Run: headless pygame with SDL's dummy video driver; simulated clock (each Clock.tick advances the game by its frame time, no real sleeping); random seed 0; keys injected as events and as key.get_pressed() state; no mouse input; restart key R tapped at the start of phases 3 and 4.
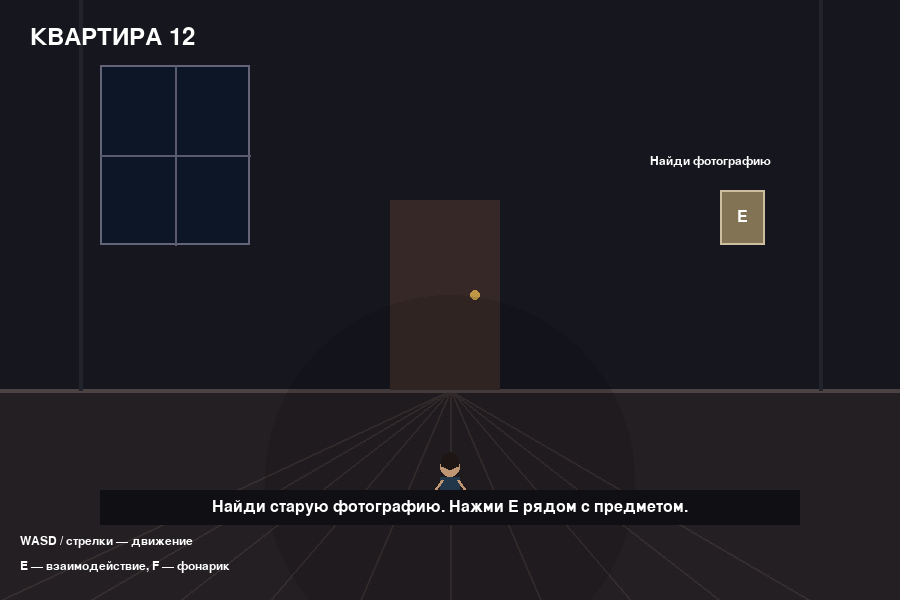
Frame 1 of 4 · flips 1–60 · no input
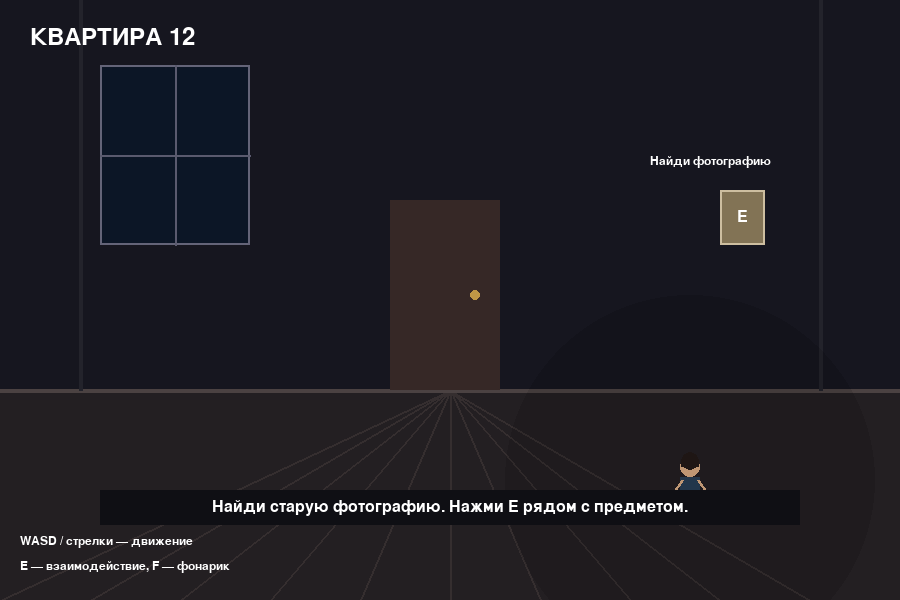
Frame 2 of 4 · flips 61–180 · tapped SPACE, RETURN · held RIGHT (→), D
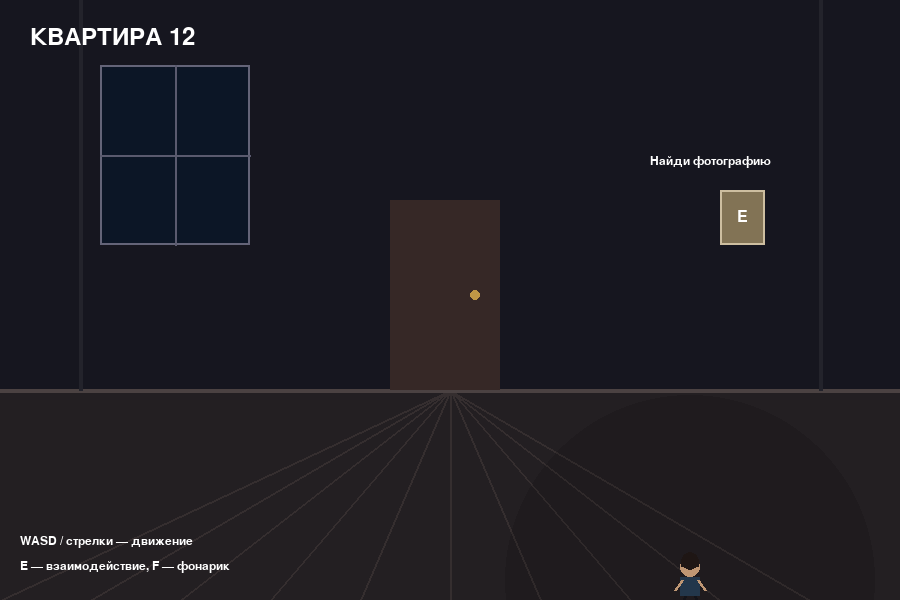
Frame 3 of 4 · flips 181–300 · tapped R · held DOWN (↓), S
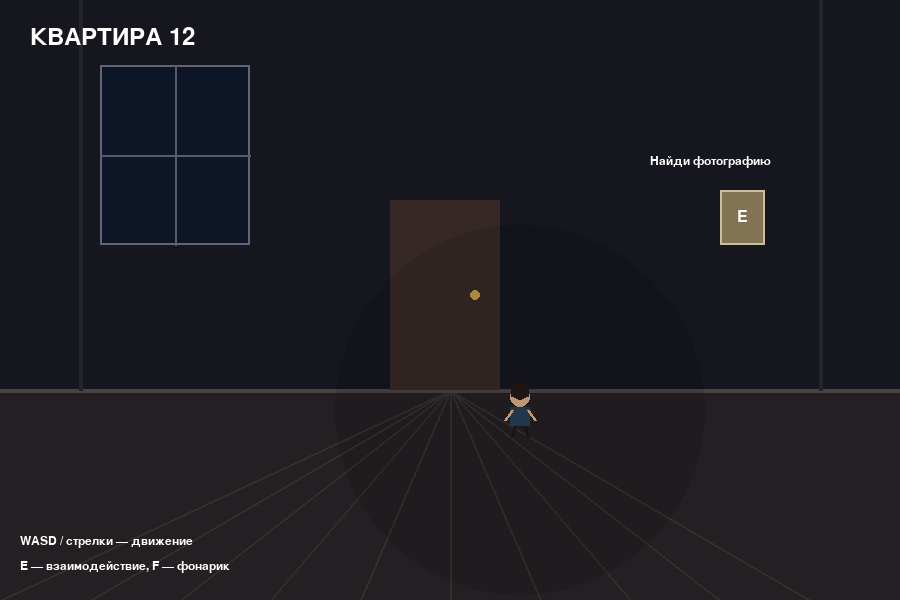
Frame 4 of 4 · flips 301–420 · tapped R · held LEFT (←), A, UP (↑), W

The pygame program that drew these frames:

import pygame
import math

pygame.init()

WIDTH, HEIGHT = 900, 600
screen = pygame.display.set_mode((WIDTH, HEIGHT))
pygame.display.set_caption("Квартира 12: Тайная дверь")
clock = pygame.time.Clock()
FPS = 60

font_main = pygame.font.SysFont("Arial", 24)
font_big = pygame.font.SysFont("Arial", 36)
font_small = pygame.font.SysFont("Arial", 18)

COLORS = {
    "bg": (8, 8, 15),
    "floor": (22, 22, 31),
    "wall_bottom": (35, 31, 34),
    "player_skin": (190, 150, 115),
    "player_hair": (30, 22, 20),
    "player_jacket": (35, 55, 75),
    "monster": (8, 5, 12),
    "eyes": (255, 0, 0),
    "door": (54, 40, 38),
    "photo": (130, 115, 85),
    "secret_door": (60, 10, 25),
    "secret_door_frame": (140, 30, 45),
    "ui_bg": (15, 15, 20),
    "shelf": (45, 35, 32),
    "lamp": (180, 160, 80),
    "diary": (110, 90, 70),
    "exit_door": (40, 35, 33),
}

class Character:
    def __init__(self, x, y, is_monster=False):
        self.x = x
        self.y = y
        self.is_monster = is_monster

    @property
    def pos(self):
        return (self.x, self.y)

    @pos.setter
    def pos(self, value):
        self.x, self.y = value

    def get_hitbox(self):
        # Хитбокс чуть смещён, чтобы соответствовать рисунку
        return pygame.Rect(self.x - 12, self.y - 22, 24, 44)

    def colliderect(self, rect):
        return self.get_hitbox().colliderect(rect)

    def draw(self, surface):
        x, y = self.x, self.y
        if self.is_monster:
            pygame.draw.circle(surface, COLORS["monster"], (x, y - 17), 15)
            pygame.draw.rect(surface, COLORS["monster"], (x - 13, y - 17, 26, 34))
            pygame.draw.line(surface, COLORS["monster"], (x - 9, y - 7), (x - 23, y + 15), 3)
            pygame.draw.line(surface, COLORS["monster"], (x + 9, y - 7), (x + 23, y + 15), 3)
            pygame.draw.circle(surface, COLORS["eyes"], (x - 5, y - 19), 3)
            pygame.draw.circle(surface, COLORS["eyes"], (x + 5, y - 19), 3)
            pygame.draw.line(surface, COLORS["monster"], (x - 6, y + 12), (x - 12, y + 25), 3)
            pygame.draw.line(surface, COLORS["monster"], (x + 6, y + 12), (x + 12, y + 25), 3)
        else:
            pygame.draw.circle(surface, COLORS["player_skin"], (x, y - 13), 10)
            pygame.draw.circle(surface, COLORS["player_hair"], (x, y - 19), 9)
            pygame.draw.rect(surface, COLORS["player_hair"], (x - 9, y - 19, 18, 6))
            pygame.draw.rect(surface, COLORS["player_jacket"], (x - 10, y - 3, 20, 19))
            pygame.draw.line(surface, COLORS["player_skin"], (x - 8, y), (x - 15, y + 10), 3)
            pygame.draw.line(surface, COLORS["player_skin"], (x + 8, y), (x + 15, y + 10), 3)
            pygame.draw.line(surface, (20, 20, 25), (x - 5, y + 16), (x - 8, y + 27), 3)
            pygame.draw.line(surface, (20, 20, 25), (x + 5, y + 16), (x + 8, y + 27), 3)


class Game:
    def __init__(self):
        self.room = "apartment"
        self.message = "Найди старую фотографию. Нажми E рядом с предметом."
        self.message_timer = 240

        self.has_photo = False
        self.has_found_secret_door = False
        self.has_read_diary = False

        self.light_on = True
        self.game_over = False
        self.ending = ""

        self.monster_visible = False
        self.corridor_stay_timer = 0
        self.speed = 2

        self.player = Character(450, 480)
        self.monster = Character(100, 180, is_monster=True)

        # Прямоугольники объектов
        self.photo_rect = pygame.Rect(720, 190, 45, 55)
        self.elevator_rect = pygame.Rect(390, 100, 120, 180)
        self.door_rect = pygame.Rect(730, 350, 100, 150)
        self.secret_door_rect = pygame.Rect(240, 170, 95, 220)
        self.diary_rect = pygame.Rect(420, 330, 60, 40)
        self.secret_room_exit_rect = pygame.Rect(430, 520, 80, 60)
        self.final_door_rect = pygame.Rect(700, 275, 80, 60)  

    def say(self, text, duration=180):
        self.message = text
        self.message_timer = duration

    def move_player(self, keys):
        dx, dy = 0, 0
        if keys[pygame.K_w] or keys[pygame.K_UP]:
            dy = -self.speed
        if keys[pygame.K_s] or keys[pygame.K_DOWN]:
            dy = self.speed
        if keys[pygame.K_a] or keys[pygame.K_LEFT]:
            dx = -self.speed
        if keys[pygame.K_d] or keys[pygame.K_RIGHT]:
            dx = self.speed

        if dx != 0 and dy != 0:
            dx *= 0.707
            dy *= 0.707

        new_x = self.player.x + dx
        new_y = self.player.y + dy

        new_x = max(20, min(WIDTH - 20, new_x))
        new_y = max(20, min(HEIGHT - 20, new_y))

        self.player.pos = (new_x, new_y)



    def update_monster(self):
        # Если мы на 13 этаже — монстр всегда активен
        if self.room == "floor13":
            self.monster_visible = True

        # Таймер и появление монстра в коридоре оставляем как было
        if self.room == "corridor":
            self.corridor_stay_timer += 1
            if self.corridor_stay_timer >= 600 and not self.monster_visible:
                self.monster_visible = True
                self.monster.pos = (800, 300)
                self.say("Ты слышишь тяжёлые шаги за спиной...", 240)
        else:
            # Если не в коридоре и не на 13 этаже — сбрасываем видимость
            if self.room != "floor13":
                self.corridor_stay_timer = 0
                self.monster_visible = False

        # Движение монстра, если он виден
        if self.monster_visible:
            dx = self.player.x - self.monster.x
            dy = self.player.y - self.monster.y
            dist = math.hypot(dx, dy)

            if dist > 0:
                move_speed = 2.5
                if dist < 150:
                    move_speed = 4.0
                self.monster.x += (dx / dist) * move_speed
                self.monster.y += (dy / dist) * move_speed

            if self.player.colliderect(self.monster.get_hitbox()):
                self.game_over = True
                self.ending = "МОНСТР ПОЙМАЛ ТЕБЯ!"

    def handle_keydown(self, event):
        if self.game_over and event.key == pygame.K_r:
            self.restart_game()
            return
        if self.game_over:
            return  # Пока не нажали R — не обрабатываем другие клавиши

        if event.key == pygame.K_f:
            self.light_on = not self.light_on
            if self.light_on:
                self.say("Фонарик включён. Теперь видно чуть дальше.", 120)
            else:
                self.say("Фонарик выключен. Стало очень темно.", 120)

        if event.key == pygame.K_e:
            if self.room == "apartment":
                dist = math.hypot(self.player.x - self.photo_rect.centerx,
                                  self.player.y - self.photo_rect.centery)
                if dist < 45:
                    self.has_photo = True
                    self.say("На фото ты видишь себя... на 13 этаже!", 240)
                    if not self.has_found_secret_door:
                        self.say("Что-то в коридоре стало другим...", 180)
                elif self.player.colliderect(self.elevator_rect):
                    self.room = "corridor"
                    self.player.pos = (450, 480)
                    self.say("Лифт открылся. В коридоре кто-то есть...", 240)
                else:
                    self.say("Здесь ничего не происходит.", 120)

            elif self.room == "corridor":
                if self.has_photo and self.player.colliderect(self.secret_door_rect):
                    if self.has_found_secret_door and not self.has_read_diary:
                        self.room = "secret_room"
                        self.player.pos = (450, 480)
                        self.say("Ты вошёл в тайную комнату.", 240)
                    elif not self.has_found_secret_door:
                        self.has_found_secret_door = True

                elif self.player.colliderect(self.elevator_rect):
                    if self.has_photo:
                        self.room = "floor13"
                        self.player.pos = (450, 480)
                        self.monster.pos = (100, 120)      # позиция монстра на этаже
                        self.monster_visible = True       # монстр сразу виден
                        self.say("13 этаж. Но как ты сюда попал?", 240)
                    else:
                        self.say("Сначала найди фотографию!", 180)
                elif self.player.colliderect(self.door_rect):
                    self.room = "apartment"
                    self.player.pos = (450, 480)
                    self.say("Ты вернулся в квартиру.", 180)
                else:
                    self.say("Здесь ничего не происходит.", 120)

            elif self.room == "secret_room":
                if self.player.colliderect(self.diary_rect) and not self.has_read_diary:
                    self.has_read_diary = True
                    self.say("В дневнике написано: «13 этаж — это петля. Выход там, где вход.»", 240)
                elif self.player.colliderect(self.secret_room_exit_rect):
                    self.room = "corridor"
                    self.player.pos = (240, 380)
                    self.say("Ты вышел в коридор.", 180)
                else:
                    self.say("Здесь ничего не происходит.", 120)


            elif self.room == "floor13":
                if event.key == pygame.K_e:
                    # Сначала проверяем, стоит ли игрок у финальной двери
                    if self.player.colliderect(self.final_door_rect):
                        if not self.has_read_diary:
                            self.say("Дверь заперта. Похоже, ключ к ней — в дневнике.", 180)
                        else:
                            # Только если дневник прочитан — запускаем концовку
                            self.game_over = True
                            self.ending = "ТЫ РАСКРЫЛ ТАЙНУ! Петля разорвана."
                    else:
                        # Игрок нажал E, но не у двери
                        self.say("Здесь нет двери, с которой можно взаимодействовать.", 120)
                else:
                    # Любая другая клавиша (или E уже обработали выше) — общая подсказка
                    self.say("Ищи дверь, чтобы раскрыть тайну!", 180)


    def restart_game(self):
        self.room = "apartment"
        self.player.pos = (450, 480)
        self.monster.pos = (100, 180)

        self.has_photo = False
        self.has_found_secret_door = False
        self.has_read_diary = False

        self.light_on = True
        self.monster_visible = False
        self.corridor_stay_timer = 0

        self.game_over = False
        self.ending = ""

        self.message = "Найди старую фотографию. Нажми E рядом с предметом."
        self.message_timer = 240

    # --- отрисовка ---

    def draw_background(self, surface):
        surface.fill(COLORS["bg"])
        pygame.draw.rect(surface, COLORS["floor"], (0, 0, WIDTH, 390))
        pygame.draw.rect(surface, COLORS["wall_bottom"], (0, 390, WIDTH, 210))
        for x in range(0, WIDTH, 90):
            pygame.draw.line(surface, (53, 46, 47), (450, 390), (x, HEIGHT), 2)
        pygame.draw.line(surface, (75, 66, 66), (0, 390), (WIDTH, 390), 4)
        pygame.draw.line(surface, (35, 35, 43), (80, 0), (80, 390), 4)
        pygame.draw.line(surface, (35, 35, 43), (820, 0), (820, 390), 4)

    def draw_apartment(self, surface):
        self.draw_background(surface)
        pygame.draw.rect(surface, (12, 22, 38), (100, 65, 150, 180))
        pygame.draw.rect(surface, (100, 100, 120), (100, 65, 150, 180), 2)
        pygame.draw.line(surface, (90, 90, 110), (175, 65), (175, 245), 2)
        pygame.draw.line(surface, (90, 90, 110), (100, 155), (250, 155), 2)

        pygame.draw.rect(surface, COLORS["door"], (390, 200, 110, 190))
        pygame.draw.circle(surface, (190, 150, 70), (475, 295), 5)
        pygame.draw.rect(surface, COLORS["photo"], self.photo_rect)
        pygame.draw.rect(surface, (205, 190, 160), self.photo_rect, 2)

        text_e = font_main.render("E", True, (255, 255, 255))
        surface.blit(text_e, text_e.get_rect(center=self.photo_rect.center))

        text_title = font_big.render("КВАРТИРА 12", True, (255, 255, 255))
        surface.blit(text_title, (30, 25))

        text_hint = font_small.render("Найди фотографию", True, (255, 255, 255))
        surface.blit(text_hint, (650, 155))

    def draw_corridor(self, surface):
        self.draw_background(surface)
        # Стены коридора
        pygame.draw.rect(surface, (5, 5, 12), (350, 80, 200, 310))
        pygame.draw.rect(surface, (90, 75, 70), (350, 80, 200, 310), 2)

        door_w, door_h = 65, 220
        for x in (130, 260, 590, 720):
            pygame.draw.rect(surface, (39, 34, 38), (x, 170, door_w, door_h))
            pygame.draw.rect(surface, (85, 75, 72), (x, 170, door_w, door_h), 2)

        # Тайная дверь (видна только после нахождения фото)
        if self.has_photo:
            pygame.draw.rect(surface, COLORS["secret_door"], self.secret_door_rect)
            pygame.draw.rect(surface, COLORS["secret_door_frame"], self.secret_door_rect, 3)
            text_door = font_small.render("ТАЙНАЯ", True, (180, 180, 180))
            surface.blit(text_door, text_door.get_rect(center=self.secret_door_rect.center))
            text_door2 = font_small.render("ДВЕРЬ", True, (180, 180, 180))
            surface.blit(text_door2, text_door2.get_rect(
                center=(self.secret_door_rect.centerx, self.secret_door_rect.centery + 20)))
        else:
            # Замаскированная дверь
            pygame.draw.rect(surface, (45, 35, 35), self.secret_door_rect)
            pygame.draw.line(surface, (60, 50, 50), self.secret_door_rect.topleft,
                             self.secret_door_rect.bottomright, 2)
            pygame.draw.line(surface, (60, 50, 50), self.secret_door_rect.topright,
                             self.secret_door_rect.bottomleft, 2)

        text_floor = font_big.render("12 ЭТАЖ", True, (255, 255, 255))
        surface.blit(text_floor, (25, 25))

        text_lift = font_main.render("ЛИФТ", True, (255, 255, 255))
        surface.blit(text_lift, (415, 290))


    def draw_floor13(self, surface):
        self.draw_background(surface)

        # Стены комнаты 13 этажа
        pygame.draw.rect(surface, (48, 13, 20), (330, 110, 240, 280))
        pygame.draw.rect(surface, (150, 35, 40), (330, 110, 240, 280), 3)

        text_13 = font_big.render("13", True, (255, 0, 0))
        rect_13 = text_13.get_rect(center=(450, 210))
        surface.blit(text_13, rect_13)

        text_msg = font_small.render("ТЫ УЖЕ БЫЛ ЗДЕСЬ", True, (255, 255, 255))
        surface.blit(text_msg, text_msg.get_rect(center=(450, 300)))

        # Финальная дверь
        pygame.draw.rect(surface, (20, 10, 15), self.final_door_rect)          # тёмное полотно
        pygame.draw.rect(surface, (180, 30, 40), self.final_door_rect, 4)      # яркая рамка
        pygame.draw.line(surface, (220, 50, 60),
                         (self.final_door_rect.centerx, self.final_door_rect.top),
                         (self.final_door_rect.centerx, self.final_door_rect.bottom),
                         2)
        pygame.draw.circle(surface, (100, 20, 30),
                            (self.final_door_rect.centerx, self.final_door_rect.centery),
                            8)
        
        # Отрисовка финальной двери только если прочитан дневник
        if self.has_read_diary:
            pygame.draw.rect(surface, COLORS["door"], self.final_door_rect)
            # можно ещё добавить рамку/детали, если хочешь
        else:
            # Опционально: рисуем вместо двери просто стену/замурованный проём
            pygame.draw.rect(surface, (35, 31, 34), self.final_door_rect)  # цвет стены
            pygame.draw.line(surface, (50, 45, 50),
                            (self.final_door_rect.left, self.final_door_rect.top),
                            (self.final_door_rect.right, self.final_door_rect.bottom), 4)
                # Подсказка у двери
        if self.player.colliderect(self.final_door_rect):
            hint_text = font_main.render("Нажми E, чтобы выйти из петли", True, (255, 255, 255))
            hint_rect = hint_text.get_rect(center=(450, 430))
            pygame.draw.rect(surface, COLORS["ui_bg"], hint_rect.inflate(10, 10))
            surface.blit(hint_text, hint_rect)
    def draw_secret_room(self, surface):
        self.draw_background(surface)
        # Помещение тайной комнаты
        pygame.draw.rect(surface, (28, 24, 26), (150, 100, 600, 350))
        pygame.draw.rect(surface, (40, 36, 38), (150, 100, 600, 350), 3)

        # Полки
        for y in (140, 220, 300):
            pygame.draw.rect(surface, COLORS["shelf"], (170, y, 560, 20))
            for bx in (180, 260, 340, 420, 500, 580):
                pygame.draw.rect(surface, (50, 40, 35), (bx, y + 5, 15, 10))

        # Лампа
        pygame.draw.rect(surface, COLORS["lamp"], (430, 140, 40, 60))
        pygame.draw.polygon(surface, COLORS["lamp"], [(410, 140), (470, 140), (440, 100)])

        # Дневник
        pygame.draw.rect(surface, COLORS["diary"], self.diary_rect)
        pygame.draw.rect(surface, (140, 120, 100), self.diary_rect, 2)
        text_diary = font_small.render("ДНЕВНИК", True, (210, 200, 190))
        surface.blit(text_diary, text_diary.get_rect(center=self.diary_rect.center))

        # Выход из тайной комнаты
        pygame.draw.rect(surface, COLORS["exit_door"], self.secret_room_exit_rect)
        pygame.draw.rect(surface, (100, 90, 85), self.secret_room_exit_rect, 3)
        text_exit = font_small.render("ВЫХОД", True, (220, 220, 220))
        surface.blit(text_exit, text_exit.get_rect(center=self.secret_room_exit_rect.center))

        text_room = font_big.render("ТАЙНАЯ КОМНАТА", True, (200, 200, 200))
        surface.blit(text_room, (220, 40))

    def draw_ui(self, surface):
        # Подсказки управления
        text_move = font_small.render("WASD / стрелки — движение", True, (255, 255, 255))
        text_action = font_small.render("E — взаимодействие, F — фонарик", True, (255, 255, 255))
        surface.blit(text_move, (20, 535))
        surface.blit(text_action, (20, 560))

        # Статус предмета
        if self.has_photo:
            text_photo = font_small.render("ФОТОГРАФИЯ: НАЙДЕНА", True, (255, 255, 0))
            surface.blit(text_photo, (620, 25))

        # Сообщение игрока
        if self.message_timer > 0:
            ui_rect = pygame.Rect(100, 490, 700, 35)
            pygame.draw.rect(surface, COLORS["ui_bg"], ui_rect)
            msg_surf = font_main.render(self.message, True, (255, 255, 255))
            msg_rect = msg_surf.get_rect(center=ui_rect.center)
            surface.blit(msg_surf, msg_rect)

        # Экран проигрыша/победы
        if self.game_over:
            over_surf = font_big.render(self.ending, True, (255, 0, 0))
            over_rect = over_surf.get_rect(center=(450, 250))
            surface.blit(over_surf, over_rect)

            restart_text = "Нажми R, чтобы начать заново"
            if self.ending == "ТЫ РАСКРЫЛ ТАЙНУ! Петля разорвана.":
                restart_text = "Ты победил! Нажми R, чтобы сыграть ещё раз."
            elif self.ending == "МОНСТР ПОЙМАЛ ТЕБЯ!":
                restart_text = "Ты проиграл… Нажми R, чтобы попробовать снова."

            restart_surf = font_small.render(restart_text, True, (255, 255, 255))
            restart_rect = restart_surf.get_rect(center=(450, 330))
            surface.blit(restart_surf, restart_rect)

    def draw_flashlight(self, surface):
        if not self.light_on:
            dark_overlay = pygame.Surface((WIDTH, HEIGHT), pygame.SRCALPHA)
            dark_overlay.fill((0, 0, 0, 220))
            surface.blit(dark_overlay, (0, 0))
            return

        light_radius = 140
        light_surf = pygame.Surface((WIDTH, HEIGHT), pygame.SRCALPHA)
        pygame.draw.circle(light_surf, (255, 255, 255, 160), (int(self.player.x), int(self.player.y)), light_radius)

        for r in range(light_radius, light_radius + 60, 15):
            alpha = max(0, 160 - (r - light_radius) * 3)
            pygame.draw.circle(light_surf, (0, 0, 0, alpha), (int(self.player.x), int(self.player.y)), r)

        surface.blit(light_surf, (0, 0))


# --- Игровой цикл ---

game = Game()
running = True

while running:
    dt = clock.tick(FPS)
    game.message_timer = max(0, game.message_timer - 1)

    for event in pygame.event.get():
        if event.type == pygame.QUIT:
            running = False
        if event.type == pygame.KEYDOWN:
            game.handle_keydown(event)

    keys = pygame.key.get_pressed()
    if not game.game_over:
        game.move_player(keys)
        game.update_monster()

    # Отрисовка комнаты
    if game.room == "apartment":
        game.draw_apartment(screen)
    elif game.room == "corridor":
        game.draw_corridor(screen)
    elif game.room == "floor13":
        game.draw_floor13(screen)
    elif game.room == "secret_room":
        game.draw_secret_room(screen)

    game.draw_flashlight(screen)
    game.player.draw(screen)
    if game.monster_visible:
        game.monster.draw(screen)

    game.draw_ui(screen)

    pygame.display.flip()

pygame.quit()
